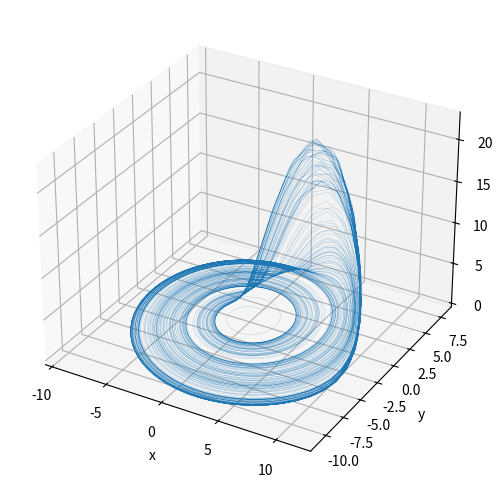
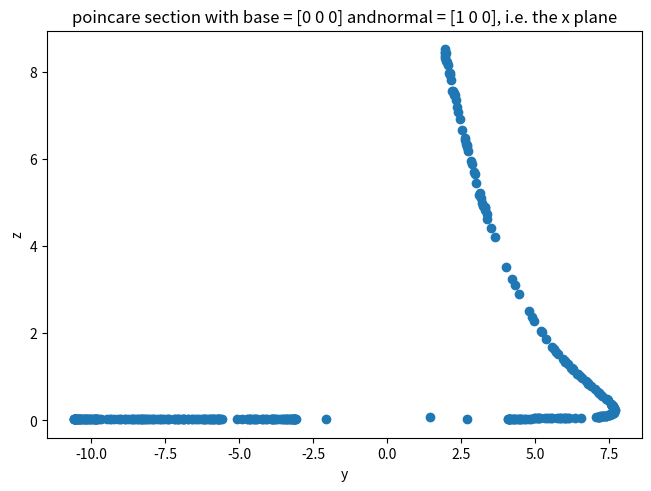
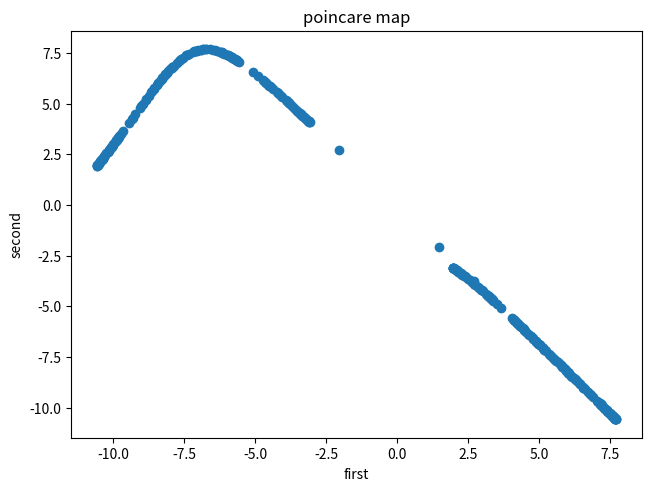

Generate these figures, in order, with matplotlib:
import numpy as np
import matplotlib.pyplot as plt
from scipy.integrate import solve_ivp
from scipy.optimize import root_scalar

def rhs(t, u, a, b, c):
    x, y, z = u
    return (-y - z, x + a*y, b + z*(x - c))

def poincare_section(orbit, plane_base, plane_normal, tstep_prime, tspan):
    nsteps = int(np.ceil(tspan / tstep_prime))
    tstep = tspan / (nsteps - 1)
    def plane_eval(p):
        return plane_normal @ (p - plane_base)
    crossings = []
    for i in range(nsteps):
        t1 = i * tstep
        t2 = t1 + tstep
        if np.sign(plane_eval(orbit(t1))) != np.sign(plane_eval(orbit(t2))):
            opt_ans = root_scalar(lambda t: plane_eval(orbit(t)),
                                bracket=(t1, t2))
            if opt_ans.converged:
                crossings.append(orbit(opt_ans.root))
    return np.array(crossings)

params = 0.2, 0.2, 5.7
u0 = (1, 1, 1)
tspan = 1000.0

sol = solve_ivp(rhs, (0, tspan), u0, args=params, dense_output=True)
orbit = sol.sol

plane_base = np.array((0,0,0))
plane_normal = np.array((1, 0, 0))
tstep_prime = 0.1
ps = poincare_section(sol.sol, plane_base, plane_normal, tstep_prime, tspan)

first = ps[:-1, 1]
second = ps[1:, 1]

fig = plt.figure(layout="constrained")
ax = fig.add_subplot(projection="3d")
ax.plot(*sol.sol(np.linspace(0, tspan, 10000)), lw=0.1)
ax.set_xlabel("x")
ax.set_ylabel("y")
ax.set_zlabel("z")

plt.figure(layout="constrained")
plt.scatter(ps[:, 1], ps[:, 2])
plt.xlabel("y")
plt.ylabel("z")
plt.title(f"poincare section with base = {plane_base} and"
            f"normal = {plane_normal}, i.e. the x plane")

plt.figure(layout="constrained")
plt.scatter(first, second)
plt.xlabel("first")
plt.ylabel("second")
plt.title("poincare map")

plt.show()
